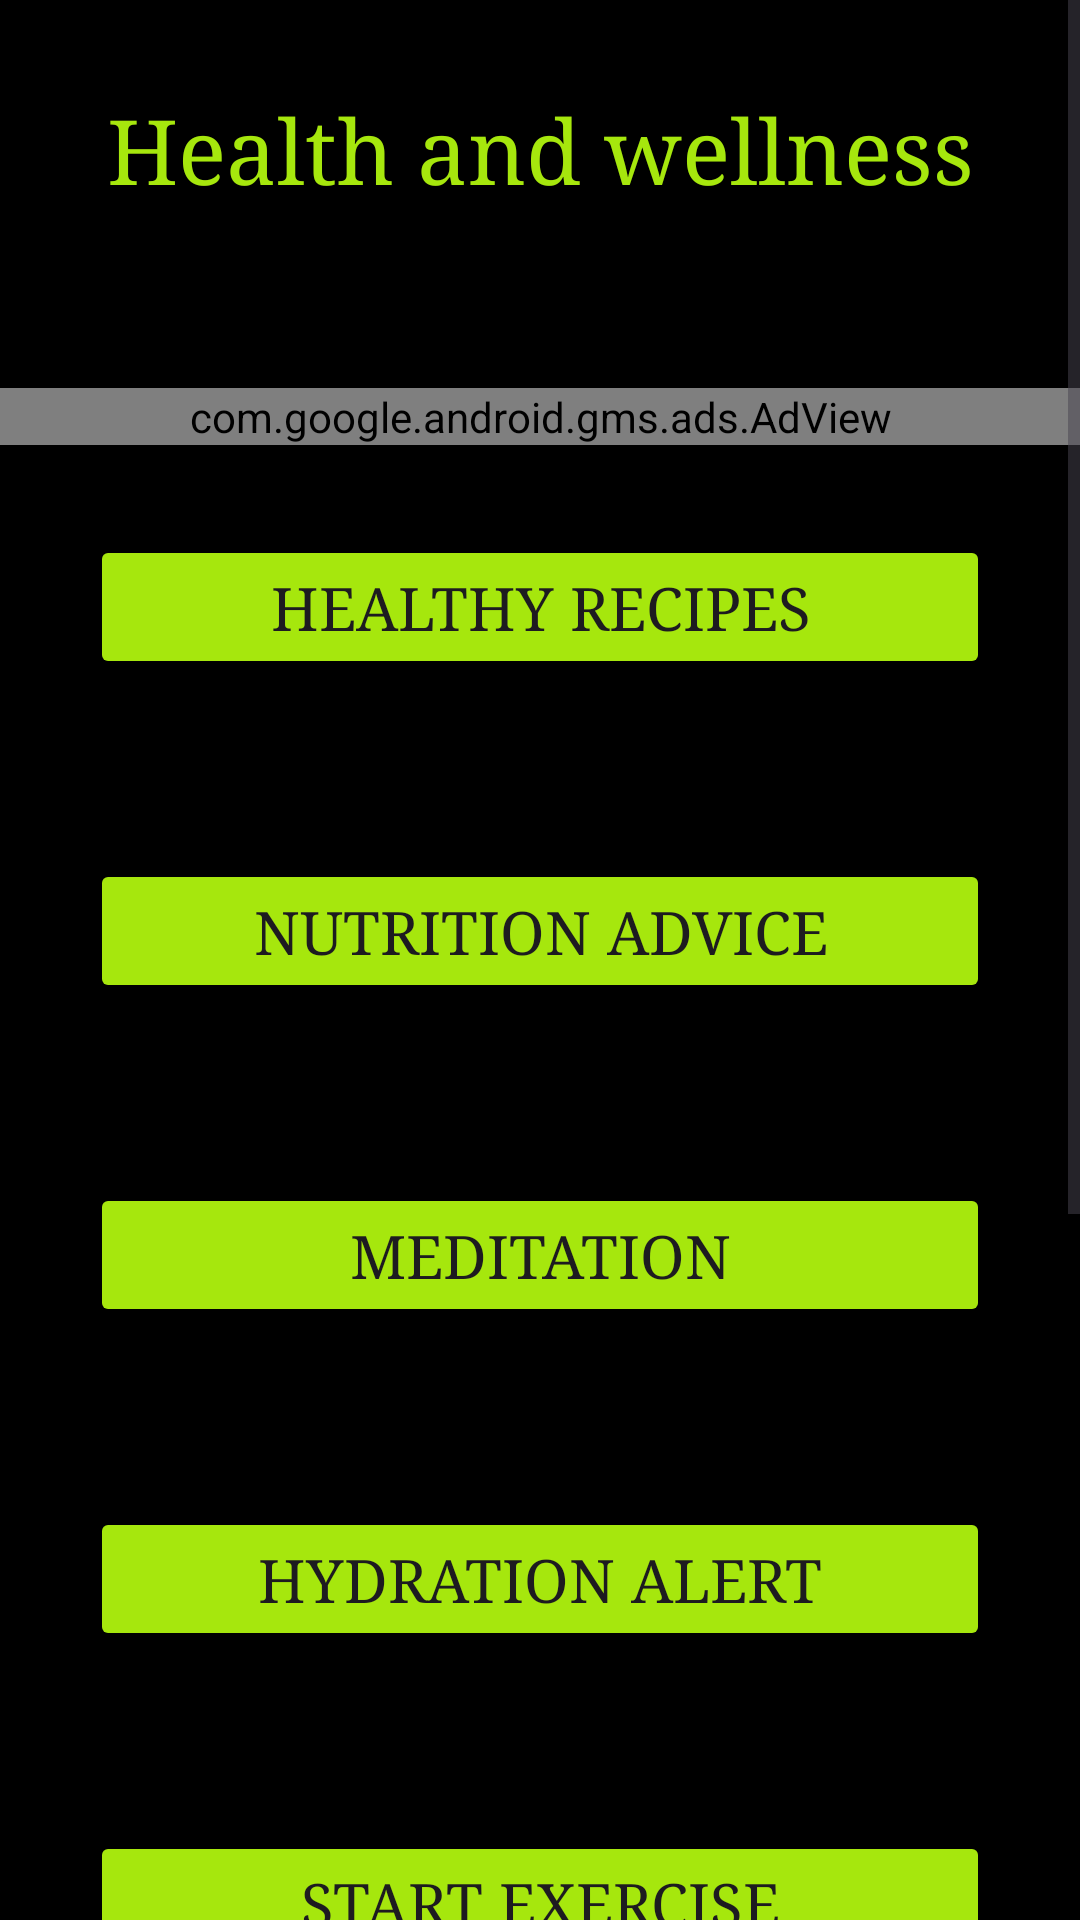

Reconstruct the res/layout file that produces this screen, plus the resources it refers to.
<!-- AndroidManifest.xml: application theme Theme.Chui_app -->
<!-- res/layout/activity_main.xml -->
<?xml version="1.0" encoding="utf-8"?>
<ScrollView
    xmlns:android="http://schemas.android.com/apk/res/android"
    xmlns:app="http://schemas.android.com/apk/res-auto"
    xmlns:tools="http://schemas.android.com/tools"
    android:id="@+id/main"
    android:layout_width="match_parent"
    android:layout_height="match_parent"
    tools:context=".MainActivity"
    android:background="@color/black"
    >

    <LinearLayout
        android:layout_width="match_parent"
        android:orientation="vertical"
        android:layout_height="wrap_content"

        >


        <TextView
            android:layout_width="match_parent"
            android:layout_height="wrap_content"
            android:text="Health and wellness"
            android:textSize="30sp"
            android:textAlignment="center"
            android:textColor="#A6E70D"
            android:layout_marginTop="30dp"
            android:id="@+id/title"
            android:fontFamily="serif"






            />

        <ImageView
            android:layout_width="wrap_content"
            android:layout_height="wrap_content"
            android:src="@drawable/image2"
            android:layout_margin="30dp"
            android:scaleType="centerCrop"
            android:id="@id/image"





            />


        <com.google.android.gms.ads.AdView
            android:id="@+id/adView"
            android:layout_width="match_parent"
            android:layout_height="wrap_content"
            app:adSize="BANNER"
            app:adUnitId="ca-app-pub-3940256099942544/6300978111"/>

        <Button
            android:layout_width="match_parent"
            android:layout_height="wrap_content"
            android:layout_margin="30dp"
            android:backgroundTint="#A6E70D"
            android:text="Healthy Recipes"
            android:fontFamily="serif"
            android:textSize="20sp"
            android:id="@+id/recipe"

            />

        <Button
            android:layout_width="match_parent"
            android:layout_height="wrap_content"
            android:layout_margin="30dp"
            android:backgroundTint="#A6E70D"
            android:text="Nutrition Advice"
            android:fontFamily="serif"
            android:textSize="20sp"
            android:id="@+id/nutrition"
            />
        <Button
            android:layout_width="match_parent"
            android:layout_height="wrap_content"
            android:layout_margin="30dp"
            android:backgroundTint="#A6E70D"
            android:text="Meditation"
            android:fontFamily="serif"
            android:textSize="20sp"
            android:id="@+id/meditation"
            />
            <Button
                android:layout_width="match_parent"
                android:layout_height="wrap_content"
                android:layout_margin="30dp"
                android:backgroundTint="#A6E70D"
                android:text="Hydration Alert"
                android:fontFamily="serif"
                android:textSize="20sp"
                android:id="@+id/hydration"
                />

            <Button
                android:layout_width="match_parent"
                android:layout_height="wrap_content"
                android:layout_margin="30dp"
                android:backgroundTint="#A6E70D"
                android:text="Start Exercise"
                android:fontFamily="serif"
                android:textSize="20sp"
                android:id="@+id/exercise"
                />

            <Button
                android:layout_width="match_parent"
                android:layout_height="wrap_content"
                android:layout_margin="30dp"
                android:backgroundTint="#A6E70D"
                android:text="Daily Motivation"
                android:fontFamily="serif"
                android:textSize="20sp"
                android:id="@+id/motivation"

                />

            <Button
                android:layout_width="match_parent"
                android:layout_height="wrap_content"
                android:layout_margin="30dp"
                android:backgroundTint="#A6E70D"
                android:text="Weekly Goals"
                android:fontFamily="serif"
                android:textSize="20sp"
                android:id="@+id/goals"
                />


            <Button
                android:layout_width="match_parent"
                android:layout_height="wrap_content"
                android:layout_margin="30dp"
                android:backgroundTint="#A6E70D"
                android:text="Check Progress"
                android:fontFamily="serif"
                android:textSize="20sp"
                android:id="@+id/progress"/>





    </LinearLayout>

</ScrollView>
<!-- resources referenced by this layout -->
<resources>
  <style name="Theme.Chui_app" parent="Base.Theme.Chui_app" />
  <style name="Base.Theme.Chui_app" parent="Theme.Material3.DayNight.NoActionBar">
          
          
      </style>
  <!-- not gathered from this repository: default colours our renderer supplied (Android Studio template values) -->
  <color name="black">#FF000000</color>
</resources>
